pico-8 play session: no input (idle)

[t = 1 s] idle ~1s (no d-pad/buttons)
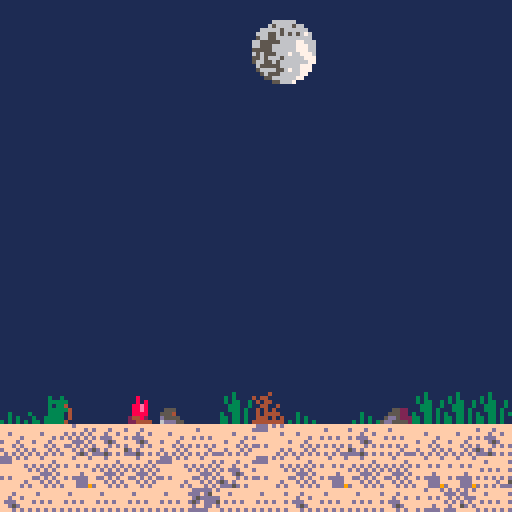
[t = 2 s] idle ~2s (no d-pad/buttons)
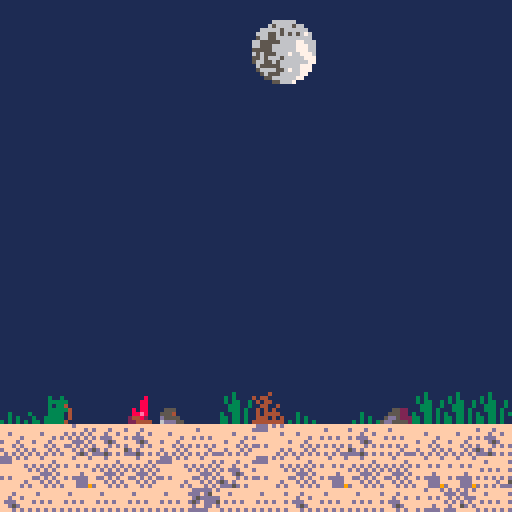
[t = 4 s] idle ~4s (no d-pad/buttons)
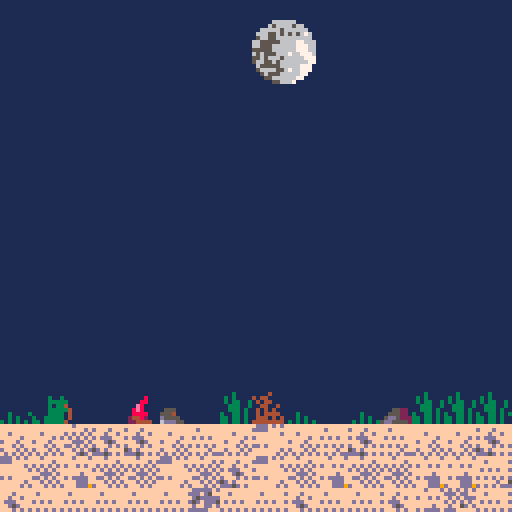

pico-8 cartridge
version 16
__lua__
-- plink by max 
-- based on 
-- the adventures of jelpi
-- by zep

myoffset = 11
max_actors = 128

-- music(0, 0, 3)
  -- music(0)

function mag(a)
  return sqrt((a.x)^2+(a.y)^2)
end

function distance(a, b)
  ab = {}
  ab.x = a.x-b.x
  ab.y = a.y-b.y
  return mag(ab)
end


function magsq(a)
  return (a.x)^2+(a.y)^2
end

function v_mag(a,b)

  return sqrt((a.x-b.x)^2+(a.y-b.y)^2)

end

function norm(a)
  local mag=mag(a)
  if mag > 0 then
    a.x=a.x/mag
    a.y=a.y/mag
  else
    a.x=a.x
    a.y=a.y
  end
  return a
end

function make_fire(x,y)
  local a = {}
  a.x=x a.y=y
  a.frame = 0
  add(fire, a)
  return a
end

function make_bird(x,y)
  local a = {}
  a.x=x a.y=y
  a = make_actor(3, x+0.5, y+1.0, 1)
  a.frame = 112
  a.fear = 0
  a.wild = false
  a.ddy=0;
  return a
end

function make_arrow(x,y,d)
  arrow = make_actor(4,x,y, d)
  arrow.dx = 0.9 * d;
  arrow.dy = -0.38;
  arrow.friction = 0.95
end

function make_moose(x,y)
  moose = make_actor(5, x, y, 1)
  moose.fear = 0
  moose.w = 1
  moose.h = 1
  moose.ddy = 0.03
end

function make_actor(k,x,y,d)
  local a = {}
  a.kind = k
  a.life = 1
  a.x=x a.y=y a.dx=0 a.dy=0
  a.ddy = 0.06 -- gravity
  a.w=0.2 a.h=0.5 -- half-width
  a.d=d a.bounce=0.8
  a.frame = 1  a.f0 = 0
  a.t=0
  a.friction = 0.8
  a.standing = false
  if (count(actor) < max_actors) then
    add(actor, a)
  end
  return a
end

function make_sparkle(x,y,frame,col)
  local s = {}
  s.x=x
  s.y=y
  s.frame=frame
  s.col=col
  s.t=0 s.max_t = 8+rnd(4)
  s.dx = 0 s.dy = 0
  s.ddy = 0
  add(sparkle,s)
  return s
end

function make_player(x, y, d)
  pl = make_actor(1, x, y, d)
  pl.super  = 0
  pl.score  = 0
  pl.bounce = 0
  pl.cooldown  = 0
  pl.delay  = 0
  pl.pal    = {1,2,3,4,5,6,7,8,9,10,11,12,13,14,15}
  pl.drawing = 0
  pl.crouching = false
  return pl
end

-- called at start by pico-8
function _init()

  actor = {}
  sparkle = {}
  fire = {}
  moon = {}
  map_moon = {}
  frozen_map_moon ={}
  moose = nil
  level = 0
  moonshot = false
  postmoon = false
  didstart = false
  
  -- spawn player
  for y=0,32 do for x=0,127 do
     my = y + 4
    if (mget(x,y) == 104) then
      player = make_player(x,my+1,1)
    end
    if (mget(x,y) == 64) then
      make_fire(x,my)
    end
    if (mget(x,y) == 144) then
      make_moose(x,my)
    end
    if (mget(x,y) == 112) then
      make_bird(x, my)
    end
    end end
    t = 3

    death_t = 0
  end


-- test if a point is solid
function solid (x, y)
  if (x < 0 or x >= 128 ) then
    return true
  end
  if(y<10) then return false end
  yy = y - 4 + level * 12
  val = mget(x, yy)
  return fget(val, 1)
end


function move_player(pl)

  if (pl.life == 0) then
    death_t = 1
    for i=1,32 do
      s=make_sparkle(
      pl.x, pl.y-0.6, 96, 0)
      s.dx = cos(i/32)/2
      s.dy = sin(i/32)/2
      s.max_t = 30
      s.ddy = 0.01
      s.frame=96+rnd(3)
      s.col = 7
    end

    del(actor,pl)

    sfx(16)
    music(-1)
    sfx(5)

    return
  end


  accel = 0.025
  -- accel = 0.525

  if ((not pl.standing) or pl.crouching) then
    accel = accel / 2
  end
  if(pl.drawing==0)then
  pl.crouching = btn(3)
end
  -- player control
  pl.cooldown = max(pl.cooldown -1 , 0)
  if (btn(0)) then
    pl.dx = pl.dx - accel; pl.d=-1 end
    if (btn(1)) then
      pl.dx = pl.dx + accel; pl.d=1 end

      if ((btn(4) or btn(2)) and
        pl.cooldown == 0 and
        pl.standing and not pl.crouching) then
          
          pl.dy = -0.3
          pl.dx *= 2
          pl.cooldown = 20
          sfx(8)
        end


    if (btn(5)  and pl.delay == 0 and not postmoon and not pl.crouching) then
      pl.drawing = min(pl.drawing + 0.1, 7.0)
      pl.dx = 0;
    else
      if( pl.drawing > 6.1)then
        pl.drawing = 0
        make_arrow(pl.x,pl.y-0.5, pl.d)
        sfx(11)
      else
        pl.drawing = max(pl.drawing - 0.1, 0)
      end
    end

        -- frame

    if (pl.standing) then
      pl.f0 = (pl.f0+abs(pl.dx)*2+4) % 4
    else
      pl.f0 = (pl.f0+abs(pl.dx)/2+4) % 4
    end

    if (abs(pl.dx) < 0.01)
    then
      pl.frame=104
      pl.f0=0
    else
      pl.frame = 88+flr(pl.f0)
    end

  if(pl.drawing>0) then
    pl.frame = 120+flr(pl.drawing)
  end
  if(pl.crouching)then
    pl.frame = 105 + (pl.f0+abs(pl.dx)/2+4) % 2
end
end

function move_arrow(a)
  if(distance(a, map_moon)<1.6 and not moonshot) then
    moonshot = true
    a.x +=a.dx*0.8
    for i=0,40 do
      bird =make_bird(a.x-9 - rnd(10), a.y- rnd(10))
      bird.wild = true
      bird.fear = 1
      bird.ddy = 0.02
      
    end
  end
  dir = {}
  dir.x = a.dx
  dir.y = a.dy
  if((mag(dir)< 0.2 or moonshot) and not a.stuck ) then
    a.stuck = true
    a.sdx = a.dx
    a.sdy = a.dy
    a.ddy = 0
    a.dx = 0
    a.dy = 0
  end
end

function move_bird(b)
  local d =distance(player,b)
  if( (d<8 or (player.drawing>5 and d <10))  and b.fear == 0 and player.y > b.y) then
    b.fear = 1
    sfx(9)
    b.ddy = 0.005 
  end
  
  if(b.fear ==1 and d> 30 )then
    del(actor,b)
  end  

  if(b.fear==0) then
    b.dx = 0
    b.frame = 112
  else
    b.dx = b.dx + b.d * 0.035
    c = sin( b.t* 0.04)
    mf = flr( (1+ c) * 2)
    b.frame = 112 + mf
    
    if( c< -0.9 ) then
      b.dy = -0.2
      sfx(17)
    end
    if (b.wild and rnd(50)>45 and moonshot) then
      b.dx *=-1.1
      b.d*=-1
    end

  end

end

function move_moose(m)
  local d =abs(player.x - m.x)
  if(player.crouching)then
    d+=4
  end
  if( (d<8 or (player.drawing>5 and d <12)) and m.fear<90) then
    m.fear = 200
    sfx(8)
  else
    m.fear = max(0, m.fear-1)
  end  

  if(m.fear==0) then
    m.dx = 0
    m.frame = 128
  else
    m.dx = m.dx + m.d * 0.035
    c = sin( m.t* 0.05)
    mf = flr( (1+ c) * 2)
    m.frame = 130 + mf*2
    
    if( c< -0.95 and moonshot == false) then
      m.dy = -0.2
      sfx(7)
    end
  end
  
  if(m.x>125 and not moonshot and level == 1) then
    m.dx = 0
    m.d = -1
  end
  
  if(moonshot) then
    m.fear = 100
    m.d = (m.x - frozen_map_moon.x)>0 and -1 or 1
    local md = abs(frozen_map_moon.x - m.x)
    if(md<1.4) then
      m.dx = 0
      if(not m.startkneel)then
        m.t = 0
        m.startkneel = true
      end
      mf = flr( m.t *0.01)  
      m.frame = 160 + mf * 2
      if(mf>7) then
        moonshot = false
        postmoon = true
        for a in all(actor) do
          if a.kind ==4 then
            del(actor,a)
          end
        end
        music(-1)
        del(actor,m)
      end
    end  
  end  

end

function move_actor(pl)
  if (pl.kind == 1) then
    move_player(pl)
  end

  if (pl.kind == 3) then
    move_bird(pl)
  end
  
  if (pl.kind == 4) then
    move_arrow(pl)
  end

  if (pl.kind == 5) then
    move_moose(pl)
  end

  pl.standing=false

  -- x movement

  x1 = pl.x + pl.dx +
  sgn(pl.dx) * 0.3

  local broke_block = false

  if(not solid(x1,pl.y-0.5)) then
    pl.x = pl.x + pl.dx
  else -- hit wall

    -- search for contact point
    while (not solid(pl.x + sgn(pl.dx)*0.3, pl.y-0.5)) do
      pl.x = pl.x + sgn(pl.dx) * 0.1
    end



    -- bounce
    if (pl.super == 0 or
    not broke_block) then
      pl.dx = pl.dx * -0.5
    end

    if (pl.kind == 3) then
      pl.d = pl.d * -1
      pl.dx=0
    end

  end

  -- y movement

  if (pl.dy < 0) then
    -- going up

    if (solid(pl.x-pl.w, pl.y+pl.dy-1) or
    solid(pl.x+pl.w, pl.y+pl.dy-1))
    then
      pl.dy=0

      -- search up for collision point
      while ( not (
        solid(pl.x-pl.w, pl.y-1) or
        solid(pl.x+pl.w, pl.y-1)))
        do
          pl.y = pl.y - 0.01
        end

      else
        pl.y = pl.y + pl.dy
      end

    else

  -- going down
  if (solid(pl.x-pl.w, pl.y+pl.dy) or
  solid(pl.x+pl.w, pl.y+pl.dy)) then

    -- bounce
    if (pl.bounce > 0 and pl.dy > 0.2) then
      pl.dy = pl.dy * -pl.bounce
    else
      pl.standing=true
      pl.dy = 0
    end

  -- --snap down
  while (not (
    solid(pl.x-pl.w,pl.y) or
    solid(pl.x+pl.w,pl.y)
    ))
    do pl.y = pl.y + 0.05 
  end

  --pop up even if bouncing
    breaker = 200
    while(solid(pl.x-pl.w,pl.y-0.1) and breaker>0) do
      pl.y = pl.y - 0.05
      breaker-=1
    end
    
    while(solid(pl.x+pl.w,pl.y-0.1) and breaker>0) do
      pl.y = pl.y - 0.05
      breaker-=1
    end 


    else
      pl.y = pl.y + pl.dy
    end
  end

  -- gravity and friction
  pl.dy = pl.dy + pl.ddy
  pl.dy = pl.dy * 0.95

  -- x friction
  if (pl.standing) then
    pl.dx = pl.dx * 0.7
  else
    pl.dx = pl.dx * pl.friction
  end

  -- counters
  pl.t = pl.t + 1
end

function collide_event(a1, a2)
  if(a1.kind==1) then
    if(a2.kind==2) then

      if (a2.frame==64) then
        a1.super = 120
        a1.dx = a1.dx * 2
        --a1.dy = a1.dy-0.1
        -- a1.standing = false
        sfx(13)
      end
    end
  end
end

function move_sparkle(sp)
  if (sp.t > sp.max_t) then
    del(sparkle,sp)
  end

  sp.x = sp.x + sp.dx
  sp.y = sp.y + sp.dy
  sp.dy= sp.dy+ sp.ddy
  sp.t = sp.t + 1
end


function collide(a1, a2)
  if (a1==a2) then return end
  local dx = a1.x - a2.x
  local dy = a1.y - a2.y
  if (abs(dx) < a1.w+a2.w) then
    if (abs(dy) < a1.h+a2.h) then
      collide_event(a1, a2)
    end
  end
end

function collisions()

  for a1 in all(actor) do
    collide(player,a1)
  end

end

function intro()
    if (btn(4) or btn(5)) then
      -- print("hello")
      didstart = true
  end
end

function _update()
  if( not didstart)then
    intro()
  else  
    foreach(actor, move_actor)
    foreach(sparkle, move_sparkle)
    collisions()
    t=t+1
  end
end

function draw_sparkle(s)

  if (s.col > 0) then
    for i=1,15 do
      pal(i,s.col)
    end
  end

  spr(s.frame, s.x*8-4, s.y*8-4)

  -- pal()
end

function draw_fire(pl)
  pl.frame +=0.2
  spr(64 + (pl.frame  % 4),
  pl.x*8,
  pl.y*8 + level * 8 * 11,
  1, 1)

end


function draw_arrow(a)
  x = a.x * 8
  y = a.y * 8
  dir = {}
  dir.x = a.dx
  dir.y = a.dy
  if(a.stuck) then
    dir.x = a.sdx
    dir.y = a.sdy
    if(moonshot)then
    x+=rnd(1)
    y+=rnd(1)
    end
  end
  dir = norm(dir)
  for i=-2,2 do
    pset(
    x + i * dir.x,
    y + i * dir.y,
    9)
  end
end

function draw_actor(pl)

  if (pl.pal ~= nil) then
    for i=1,15 do
      pal(i, pl.pal[i])
    end
  end

  if (pl.kind == 4) then
    draw_arrow(pl)
    return
  end

  if (pl.kind ==5 )then
    spr(pl.frame,
    pl.x*8, pl.y*8-16,
    2, 2, pl.d < 0)
    return
  end

  spr(pl.frame,
  pl.x*8-4, pl.y*8-8,
  1, 1, pl.d < 0)
  -- pal()
end

function _draw()
  if(not didstart)then
    camera (0, 0)
    rectfill (0,0,127,127,1)
    color(7)
    -- cursor (5,5)
    for x=-4,8 do
      y = (1* x * x ) + 8 * x 
      spr(86,x*12 + 20 , y, 2, 2)
    end
    print("you are aq the hunter",
      8,
      8*13,
      8)
    print("hold x to draw your bow",
      8,
      8*14.5,
      8)
    spr(192, 5, 8*9, 5, 3)
    spr(192, 5 + 8*5, 8*9, 5, 3, -1)
  
    spr(197, -4, 8*6, 4, 4)
    spr(201, 8*12, 8*3, 4, 4)
    

  return 
  end
  -- sky
  camera (0, 0)
  if(player.x > 114 and level < 1)then 
    moose.x = (moose.x - player.x) + 5
    player.x = 5
    player.y = 12
    
    moose.y = 12
    level +=1
      for a in all(actor) do
        if a.kind ==4 then
          del(actor,a)
        end
          if a.kind ==3 then
          a.y -=12
        end

      end
    end

  rectfill (0,0,127,127,0)

  -- sky gradient
  for y=0,127 do
    col=sget(
    14*8 + (player.x*0.1 % 16),
    (y + (y%4)*6) / 16)
    line(0,y,127,y,col)
  end

  --  local bgcol = 1 -- mountains
  --  pal(5,bgcol) pal(2,bgcol)
  --  pal(13,6) -- highlights
  --  y = 0
  --  map (0, 32, 0, y, 16, 16, 0)

    -- map and actors
    cam_x = mid(0,player.x*8-15,1024-128)

    --  -- clouds behind mountains
    local x = cam_x*0.9
    x = x % 128
    local y=0
    cam_y = -10 --+ level * 32 * 4 

    --cam_y = mid(0,player.y*6-40,128)
    camera (cam_x,cam_y)
    map (0, level*12, 0,32, 128,myoffset, 1)
    pal()
    if(moonshot) then
      if rnd(10)>8 then music(1) end
    
      dpal={0,2,2,2,2,2,8,8,8,8, 8,12, 8, 8, 8}
    --  for i=0,40 do
        for j=1,15 do
          col = j
          -- for k=1,((i+(j%5))/4) do
            col=dpal[col]
          -- end
          pal(j,col, 1)
          pal(j,col, 0)
        -- end
      end
    end

    foreach(sparkle, draw_sparkle)
    foreach(fire, draw_fire)
    foreach(actor, draw_actor)
    -- map (0,0, 0,32, 128,myoffset, 3)
    

    -- player score
    lx = player.x + level*109
    if( moonshot == false)then
      camera(0,0)
      moon.x = 8*8 - lx*0.01
      moon.y = min(4 + lx*0.40, 11.3 *8)
      
      if(postmoon)then
        moon.y = 4 + lx*0.40
      end    

      spr(86,moon.x, moon.y, 2, 2)
      else
      if(not frozen_moon) then
      frozen_moon = {}
      frozen_moon.x = cam_x + moon.x 
      frozen_moon.y = cam_y + moon.y 
      frozen_map_moon.x = cam_x/8 + moon.x/8
      frozen_map_moon.y = cam_y/8 + moon.y/8
      end
      spr(86,frozen_moon.x- rnd(1) -1, frozen_moon.y + rnd(1), 2, 2)
    end
    map_moon.x = cam_x/8 + moon.x/8
    map_moon.y = cam_y/8 + moon.y/8
    color(7)
    

    -- if (intro) then
    --   print("press button to restart",
    --   18-1,10-0,8+(t/4)%2)
    --   print("press button to restart",
    --   18,10,7)
    -- end

    if (postmoon) then
      cursor(0,2)
      print("fin.")
      camera (cam_x,cam_y)
      map (0, level*12, 0,32, 128,myoffset, 1)
      -- print("actors:"..count(actor))
      -- print("cam:"..cam_x/8)
      -- print(stat(1))
    end
  end
__gfx__
0000000000000000fffdffffffffffff0000000000000000d6666667d6666fd666666667d666666711dddddddd11ddddd1f1dd11f15555111111111111111111
0000000000000000ffffffdfffffffff00000000000000005d6666765d66f65d666666765d666676fffffffffffff1fffffff1ffffffffff1111111111111111
0000000000000000fdfdfdfdfffdffff000000000000000055dddd6655dd6655dddddd6655dddd66fffff1fffffffffffffffffffffff1ff1111111111111111
0000000000000000dfdfdfdfffffffdf000000000000000055dddd6655dd6655dddddd6655dddd66f44441f44444f1fffff44444fffff1ff1111111111111111
0000000000555000fffdddfdfdfffdff000000000003600055dddd6655dd6655dddddd6655dddd661ddd11f11101ddddddddd544f11111111111111111111111
0000000005554000fddfdfdfffffdfdf00030000003e300055dddd6655dd6655dddddd6655dddd66ff1f1fff4f5ffffff444444fff5fffff1111111111111111
000000000d555500fffdfdfdfdfffdfd0003030005553300511111d65111d651111111d6511111d6ffffffff4f5ffff111111fffff5fffff1111111111111111
0000000006ddd550dfffdfdfdfdfdfdf03030303055563001111111d111111111d111111111d111dff1fffff4f1ff4444444ffffff5fffff1111111111111111
00067000555ddd66000040000000000000055500005555000000d6666667d66667d6666666676667151444444ddf24222551f5111f11f1111111111111111111
0006700055dd66674044000000000000000550000555555000005d6666765d66765d666666766676fffffd1111fff44444fff5fffffff5ff1111111111111111
0056670005d6667004044000000000000005000005555542000055dddd6655dd6655dddddd66dd66fffffd11fffff1fffffff544fffffdff1111111111111111
0056670005d6667000440040000003000005000005555542000055dddd6655dd6655dddddd66dd66fffffdfffffffffffffff15444444dffeeeeeeeeeeeeeeee
05d666700056670004040400000003000005550005ddd542000055dddd6655dd6655dddddd66dd6611f1111f5ddddd52222222221f111d11eeeeeeeeeeeeeeee
05d666700056670004044440300003000005500055dd4542000055dddd6655dd6655dddddd66dd66ff5fffffff1ffdffff11fffffffffdffeeeeeeeeeeeeeeee
55dd66670006700004440404030033000005000045dd54420000511111d65111d651111111d611d6ffdffffffffffdffffffffffff1fffffeeeeeeeeeeeeeeee
555ddd66000670004444444403303303000500004dd5555211111111111d111111111111111d111dffdffffffff444ffffffffffff1fffffeeeeeeeeeeeeeeee
fffdfffffffffffffffffffffdfdfdfddfdfdfdf0000000000000000fd9d9d5dfd9d9dfd000fffff1111f2222222555f1111f5f55551f1510000000000000000
ffffffdfdfffdfffffdfffffdddfddfffffdfdfd0000000000000000ddd5dd55dddfddff0ffffdfffffff1ff2ffff5fffffff5ffffff415f0000000000000000
fdfdfdfdfffdffdffffffffffdfdfddddfdfdfff0000000000000000fd9d9dddfd9d9ddd0fdfffffffff444ffffff5fff1fff1ff4444415f0000000040040000
dfdfdfdfdfdddffffdfdfdffdfdfdfdffdfdfdff0050500000000000d9dfd9d9d9dfd9d90ffffffffff44144fffff5fffffffffddddddddf0000040400040000
fffdddfdfffd5dfffffffffffdff5dfddfdfdfdf0056500000055220fdffdd5dfdffddfd0ffdfdff1f511114111f12222222ff15555511110000044000040440
fddfdfdfdfffdfdfdfdfdfdfdddffffffffd5ddd0056550000555220dddffff5dddffffffdffffffff544444ffffffffff1fffffffffffff0004000400404044
fffdfdfd5dfdfffffffffdffffddfdfddfdfdfdf0055550005dd522299ddfd5d99ddfdfdffffdffdff5ff44fff1fffffff1ffff4ffffffff0000400040440040
dfffd5dfddd5dfdfdfdfdfdddfdfdfdffdfffdfd005555005dd55552d9d9d9d9d9d9d9d9ffddffdffdddffffff1ffff4444444444f1fffff0004404040400440
fd9d9dfdfffdfffdff5dfffdfdddfdfdfdddddfd00030000fd5d55fdfffdfffdfdddddfdfffff000555551f1dddddddddd1f15111f115d110400400444444440
dddfddfffdffffffffdfffdfddddffffdddfddff03030000dddf55ffffffffffdddfd5ffffffdff0fffff5fffffff5fffffff5ffff115dff0440404044500400
fd9d9dddfffdffffffffd9fffffffffdfdddd55d03033003fd5d5555fdffdfdffd5dddddfdfffff0fffff5fffffff5fffffff51fffff5dff0004444444404000
d9dfd9d9dfdfdfdfdfd99ffddfffffffdddf555d00333003d5df5555ffffffffd5dfddd5fffffff0fff1f1fffffff5fffffff5ffffff5dff0400444444504444
fdffddfdfffffdfdff99fffdfffffffffdffddfd00333030f5ff55fdfffffdfffdffddfddffdffffdddd101f555dd1f1dddf11dd555151110040040444444400
dddfffffffffd5ffffdfdfffddfdffffdddffffd30033030555ffffffdfddddfdddddfffffffffffff1f444fff14444fff5f444444ffffff0440440444044000
99ddfdfdfffdfdfdddfffdfdfffffffd55ddfdfd330330305555fdfdffffdddfddddfdfdffdffffdff1fffffff1fffffff5fffffff1fffff0044400440404000
d9d9d9d9dffffff9ddffd5dfffffffdf555ddddd33033030d55555d5dfffddd9ddd5d5ddffdffdffff1fffffff1fffffff5fffffff1fffff0040444544404000
00000000000000000000000000000000003333000000000000000000000000000000000000000000000000000000000000000000003333000040445404444400
00080000000800000000080000000800033333500000000000000000000000000000000000000000000000000000000000000000033333500000000000000000
00080800000880000000880000008800036333500000000000000000000000000000000000000000000000000000000000000000036333500000000000000000
0088e800000e8000000e800000008800033363500000000000000000000000000000000000000000000000000000000000000000033363500000000000000000
0088e800008e8000008e800000808800033333500000000000000000000000000000000000000000000000000000000000000000033333500000000000000000
0088880000808800008888000088e800036333500000000000000000000000000000000000000000000000000000000000000000036333500000000000000000
024482000244e2000244820002448200033363500000000000000000000000000000000000000000000000000000000000000000033363500000000000000000
022444400224444002244440022444400333335000000000000000000000000000000000000003000f0d0d00f0f00f0004004400033333500000000000000000
00000000000000000003000000000000033333500000000000000666666000000000000003003000030030000000000000000000033333500000000000000000
000de000000ef0000000300000000000033363500000000000006566665660000300300003333400033333000300300000000000033363500000000000000000
00d17e0000ed7f000008300000000000033333500000000000666665666666000333330003133140031334000333340000000000033333500000000000000000
0d1de7e00edef7f00088887000000000063333500000000006665565656567600313340003333340033333400313314000000000063333500000000000000000
0efed1d00f7fede002888780aaa00000033333500000000005665566666666600333334000333040003330400333334000000000033333500000000000000000
00ef1d0000f7de0002888880a0aaaaa0033336500033000066555556666776660033304000333400033330400033304000000000033336500000000000000000
000ed000000fe00008288880a0a0a0a0036333500333300066555666666777660333304003000300000034000333340000000000036333500000000000000000
000000000000000000888800aaa000a0033333500336300055555666666777660030340000000000000000000030300000000000033333500000000000000000
00000000000000000000000000000000033333500333300065655566676677760000000000000000000000000000000000000000000000000000000000000000
00000000000000000000000000000000033333500363300055656665666667770300300000000000000000000300300003003000030030000300300003003000
00000000000700000000000000000000033633500333300056655656666666770333330000000000000000000333340003333300033334000333330003333400
00077000007070000000000000000000033333333333300006555556666677700313340003333330033333300313314003133400031331400313340003133140
00077000000700000000700000000000033333333363500005666655676677700333334000313310003133100333334003333340033333400333334003333340
00000000000000000000000000000000033633633335500000565556666677000033304000333330003333340033304000333040003330400033304000333040
00000000000000000000000000000000033333333335000000055666666770000333304003333304033333040333340003333040033334000333304003333400
00000000000000000000000000000000033333500000000000000556667000000030340000303440000303400030300000303400003030000030340000303000
00000000000000000000000000000000000000000000000000000000000000000000000000000000000000000000000000000000000000000000000000000000
00000000060000000000ff000000ff00000000000000000000000000000000000300300003003000030030000300300003003000030030000300300003003000
0000ff000660ff0000066f9000006f900000ff000000000000000000000000000333330003333300033333000333330003333400033334000333340003333400
00066f9006666f90006666000006660000066f900000000000000000000000000313340093133400931334000313340003133140031331400313314003133140
00066f0000666f000006600000066600006666000000000000000000000000009333334093333340093333400933334003333340033999900399994003999940
0006ff000006ff0000ff000000ff6600000660000000000000000000000000000933304009333040009330400099304000999940003330400033304000333040
00ff600000ff0000000000000000060000ff00000000000000000000000000000333304003333040033930400333904003333400033334000333340003333400
00006000000000000000000000000000000000000000000000000000000000000030340000303400003034000030340000303000003030000030300000303000
00000005000000050000000000000000000000000000000000000000000000000006900000e88200000000000000000000000000000000000000000000000000
0000005600000056000000000000000000000000000000000000000000000000006995000e888820000000000000000000000000000000000000000000000000
000005600000056000000000000000000000000000000000000000000000000006995950e8888882000000000000000000000000000000000000000000000000
00005600000056000000000000000000000000000000000000000000000000006999959588888882000000000000000000000000000000000000000000000000
00056000000560000000000000000000000000000000000000000000000000000069590088888882000000000000000000000000000000000000000000000000
00460000004600000000000000000000000000000000000000000000000000000069950028888822000000000000000000000000000000000000000000000000
04400000044000000000000000000000000000000000000000000000000000000069590002888220000000000000000000000000000000000000000000000000
44000000440000000000000000000000000000000000000000000000000000000069950000022200000000000000000000000000000000000000000000000000
00000005000000050000000000000000000000000000000000000000000000000000000000000000000000000000000000000000000000000000000000000000
00000056000000560000000000000000000000000000000000000000000000000000000000000000000000000000000000000000000000000000000000000000
00000560000005600000000000000000000000000000000000000000000000000000000000000000000000000000000000000000000000000000000000000000
00005600000056000000000000000000000000000000000000000000000000000000000000000000000000000000000000000000000000000000000000000000
00056000000560000000000000000000000000000000000000000000000000000000000000000000000000000000000000000000000000000000000000000000
00460000004600000000000000000000000000000000000000000000000000000000000000000000000000000000000000000000000000000000000000000000
04400000044000000000000000000000000000000000000000000000000000000000000000000000000000000000000000000000000000000000000000000000
44000000440000000000000000000000000000000000000000000000000000000000000000000000000000000000000000000000000000000000000000000000
00000008000000050000000000000000000000000000000000000000000000000000000000000000000000000000000000000000000000000000000000000000
00000088000000560000300000000000009000000000000000000000000000060000000000000000000000000000000000000000000000000000000000000000
00000089000005604442399999999933000900000000000044446660000006660000000000000000000000000000000000000000000000000000000000000000
0000098a000056000202333333333330944966666666666600000066666666000000000000000000000000000000000000000000000000000000000000000000
0008889a000560000000000000000000900900000000000000000000000000000000000000000000000000000000000000000000000000000000000000000000
00598aa0004600000000000000000000099000000000000000000000000000000000000000000000000000000000000000000000000000000000000000000000
05500000044000000000000000000000000000000000000000000000000000000000000000000000000000000000000000000000000000000000000000000000
55000000440000000000000000000000000000000000000500000000000000000000000000000000000000000000000000000000000000000000000000000000
00000000000000000000000000000000000000000000006500000000000000000000000000000000000000000000000000000000000000000000000000000000
00090000000000000000000000000000000000000000065500000000000000000000000000000000000000000000000000000000000000000000000000000000
0004777777777dd5000800ee8000e880009900000000065000000000000000000000000000000000000000000000000000000000000000000000000000000000
9445dddddddddd50922e8e80e80e80ee000956666606665000000000000000000000000000000000000000000000000000000000000000000000000000000000
00045555555555000008e8000ee80000844955555666555000000000000000000000000000000000000000000000000000000000000000000000000000000000
00090000000000000000000000000000000900005555500000000000000000000000000000000000000000000000000000000000000000000000000000000000
00000000000000000000000000000000000800000000000000000000000000000000000000000000000000000000000000000000000000000000000000000000
00000000000000000000000000000000000000000000000000000000000000000000000000000000000000000000000000000000000000000000000000000000
00000000000000000000000000000000000000000000000000000000000000000000000000000000000000000000000000000000000000000000000000000000
00000000000000000000117100000111770000001117d000000c0000000000000000000000000000000000000000000000000000000000000000000000000000
00000000000000000001ccc700001ccccc700001cccc770000170000000000000000000000000000000000000000000000000000000000000000000000000000
0000000000000000001ccc000001ccc00c77001ccc00c7d0001c0000000000000000000000000000000000000000000000000000000000000000000000000000
0000000000000000001d00000001d00001cd001d00001cd0001c0000000000000000000000000000000000000000000000000000000000000000000000000000
0000000000000000001d00000001d00001cd001d00001cd0001c0000000000000000000000000000000000000000000000000000000000000000000000000000
0000000000000000001d00000001d00001cd001d00001cd0001d0000000000000000000000000000000000000000000000000000000000000000000000000000
0000000000000000001d11000001d11001cd001d11001cd0001d0000000000000000000000000000000000000555555555555555555555555555555500000000
0000000000000050000dd1110000dd111cc0000dd111cc00001dd117cc0000000000000000000000000000000500000000000000000000000000055000000000
00000000000000500000dddd00000ddddd000000ddddd0000001dddd700000000000000000000000000000000500000000000000000000000000550000000000
00000000000000550000000000000000000000000000000000000000000000000000000000000000000000000500000000000000000000000000500000000000
00000000000000550000000000000000000000000000000000000000000000000000000000000000000000000500000000000000000000000055000000000000
00990000000000550000000000000000000000000000000000000000000000000000000000000000000000000500000000000000000000000050000000000000
099894545445545ddddddddddddddddd666666666666666666666666666666666666666667700000000000000500000000000000000000000550000000000000
9889944544544555ddddddddddddddddddddd6666666666666666666666666666666667770000000000000000500000000000000000000005500000000000000
09990454454454556666666666666666666666666666666777777777777777777777770000000000000000000500000000000000000000055000000000000000
00000000000000550000000000000000000000000000000000000000000000000000000000000000000000000500000000000000000000550000000000000000
000000000000005500099e8900289000000000920000eee888000002999e90000082888899900000000000000500000000000000000005500000000000000000
00000000000000550092e82000289000000000920009282228800002288e290000899e9888900000000000000500000000000000000055000000000000000000
0000000000000050002888000028e0000000009e0099899999880002900082900089000008890000000000000555000000000000500550000000000000000000
0000000000000050002e000000028900000000980998000000280002900008900089000000899000000000000005555555555555500550000000000000000000
000000000000000009289000000289009e0009980928000000089002900008900089000000029000000000000000000050000000000055500000000000000000
000000000000000009299900000029099880998809e8000000089002900088000089000000029000000000000000000550000000000000555000000000000000
00000000000000000002222000002999280092800980000000088002800280000089000000028000000000000000000500000000000000005550000000000000
00000000000000000000999290002899280998800980000000089009828890000089000000088000000000000000005500000000000000000005500000000000
00000000000000000000009290000282888928000980000000099009888990000089000000880000000000000000050000000000000000000000555000000000
000000000000000000000082000002e899e8880009e8000000289009888290000089000000890000000000000000500000000000000000000000005000000000
00000000000000000008888290000088902880000028800000289008808829009089000088200000000000000005000000000000000000000000005000000000
0000000000000000029ee2290000008900028000002288e8828800088008899090898888e2200000000000000005000000000000000000000000005000000000
00000000000000000009999000000000000000000009999928800008800082222029999920000000000000000005500000000000000000000000550000000000
00000000000000000000000000000000000000000000000000000000800000220000000000000000000000000000055555555555555555555555500000000000
__gff__
0001030301810303030303030303000003030101010303030303030303030000030303030301010303030303030301010303030303010303030303030303010100000000010000000001010101030000200020200101010000000000000300000000000001010101000000000000000000000000000000000000000000000000
0000000000000000000000000000000000000000000000000000000000000000000000000000000000000000000000000000000000000000000000000000000000000000010000000000000000000000000000000101010000000000000000000000000001010101000000000000000000000000000000000000000000000000
__map__
0000000000000000000000000000000000000000000000000000000000000000000000000000000000000000000000000000000000000000000000000000000000000000000000000000000000000000000000000000000000000000000000000000000000000000000000000000000000000000000000000000000000000000
0000000000000000000000000000000000000000000000000000000000000000000000000000000000000000000000000000000000000000000000000000000000000000000000000000000000000000000000000000000000000000000000000000000000000000000000000000000000000000000000000000000000000000
0000000000000000000000000000000000000000000000000000000000000000000000000000000000000000000000000000000000000000000000000000000000000000000000000000000000000000000000007000000000000000000000000000000000000000000000000000000000000000000000000000000000000000
0000000000000000000000000000000000000000000000000000000000000000000000000000000000445500000000000000000000000000000000000000000000000000000000000000000000000000000000004455000000000000000000000000000000002500000000000000000000000000000000000000000000000000
0000000000000000000000000000000000000000000000000000000000000000000000000000000000646500000000002500000000002500000000000000000000000000000000000000000000000000000000006465000000000000000000007000000000001400000000000000000000000000000000000000000000000000
0000000000000000000000000000000000000000000000000000000000000000000000000000000000545500000000001400000000001400000000000000000000000000000000000014000000000000000000005455000000000000000000001400000000001425440000000000000000000000000000000000000000000000
0014000000000000000000000000000000000000008081000000140000000000000000000900000000646500000000001425130400001426000015350012003500121212000400131314000025000000002e2f0064650000000000000000250014250000002514145400002e0000000000000000000000000000000000000000
14140413680040010035120400042635353513040590913535261435011313050004000708134913555435050426041329032018181920200a0b0c28032020232a2b0322370320202739250014041414263e3f0054001200000000002500140014140000001414145400003e2f00000044262600000000000000000000000000
03200303202121032203330322212203032122030303220337032222030322032222030338032203220303060303220322022828202028281a1b1c1d28342728382834282827282737281811030303222203220303220339000000001400144a141400120014141454004c3e1229032203030337030303020b2a020202020202
222233023702023302213302370202373722212202022728282828202020213838283838213821382238071802022222242128270a0b0c0c2a2b2c2d380a27340c070606060638383738380202020202020202020202020202032222220303332233330303202203030303030202342002320202020202022a2b020202020202
23232122222222223822222122222137232223232122270202360222202323232323232323020222222220282220232323230b0c1a1b1c1d3a3b0a0b0c301b1c1d0a0b0c0c0303020302033737373737370202020202213220212021202121200202202020200202220202020202020237202034203402022a02020202020202
0000000000000000000000000000000000000000000000000000000000000000000000000000000000000000000000000000000000000000000000000000000000000000000000000000000000000000000000000000000000000000000000000220202022023620340202020202360202020202020202000200020000000000
0000000000000000000000000000000000000000000000000000000000000000000000000000000000000000000000000000000000000000000000000000000000000000000000000000000000000000000000000000000000000000000000000000000000000000000000000000000000000000000000000000000000000000
0000000000000000000000000000000000000000000000000000000000000000000000000000000000000000000000000000000000000000000000000000000000000000000000000000000000000000000000000000000000000000000000000000000000000000000000000000000000000000000000000000000000000000
000000000000000000000000000000000000000000000000000000000000000000000000000000000000000000000000000000000000000000000000000000000000000000000000000000000000000000000000000000000000000000000000000000000000000000000000000000000000000000000000000000000000004d
000000000000000000000000000000000000000000000000000000000000000000000000000000000000000000000000000000000000000000000000000000000000000000000000000000000000000000000000000000000000000000000000000000000000000000000000000000000000000000000000000000000000005d
0000000000000000000000000000000000000000700000000000000070000000000000000000000000000000000000000000000000000000000000000000000000000000000000000000000000000000000000000000000000000000000000000000000000002e0000000000000000000000000000000000000000000000005d
0000000000000000000000000000000000000000447000000000000044000000000000000000000000000000000000000000000000000000000000000000000000000000000000000000002500000000000000000000000000000000000000000000000000003e0012000000000000000000000000000000000000000000005d
0000000000000000000000000000000000000000646500122f00000044000000000000000000000000000000000000000000000000000000000000000000000000000000000000000000001400000000000000000000000000000000000000000000000000003e003e000000000000000000002e2f000000000000000000005d
00000044262600000000000000000000000000005435123e3f0000005435000000002600004a00250000000000000000000000004c120000004b0000260101000000004a000026000000001400000000000100000000004400004b00004a00004a00000000003e003e00004b4b0000120000263e3f150000000000000000005d
03030303030337030303020b2a0202020202022323232323232323232323232323232323232323232323230a0b0c0d3a231a2b22032222033331033022032122033331032822032222033331032822032222033331033822032222033331033822032232033331033722032222033331030622032222033331032b2203222203
02320202320202020202022a2b02020202020223232323232323382323232a232a2a2323232323232323231a1b1c1d3b232a3b20202121232424333220202121102124332820202121232424332828202121232424333838382111382424330620372137232424333737202121232424330620202121232424333b2020212123
37202037202034203402022a020202020202022323232323232323382323232a2a2323233023232323233d2a2b2c2d3c233a333320202123232324333320202106232324333320202123232324333320202123232324333320202123232324333320202123232324333337202123232324333320202123232324333320202123
0202020202020202020200020002000000000023232323232323232338232323232323233023232302232323232302020202333333373837333833333333373837333833333333373837333833333333373837333833333333373837333833333333373837333833333333373837333833333333373837333833333333373837
